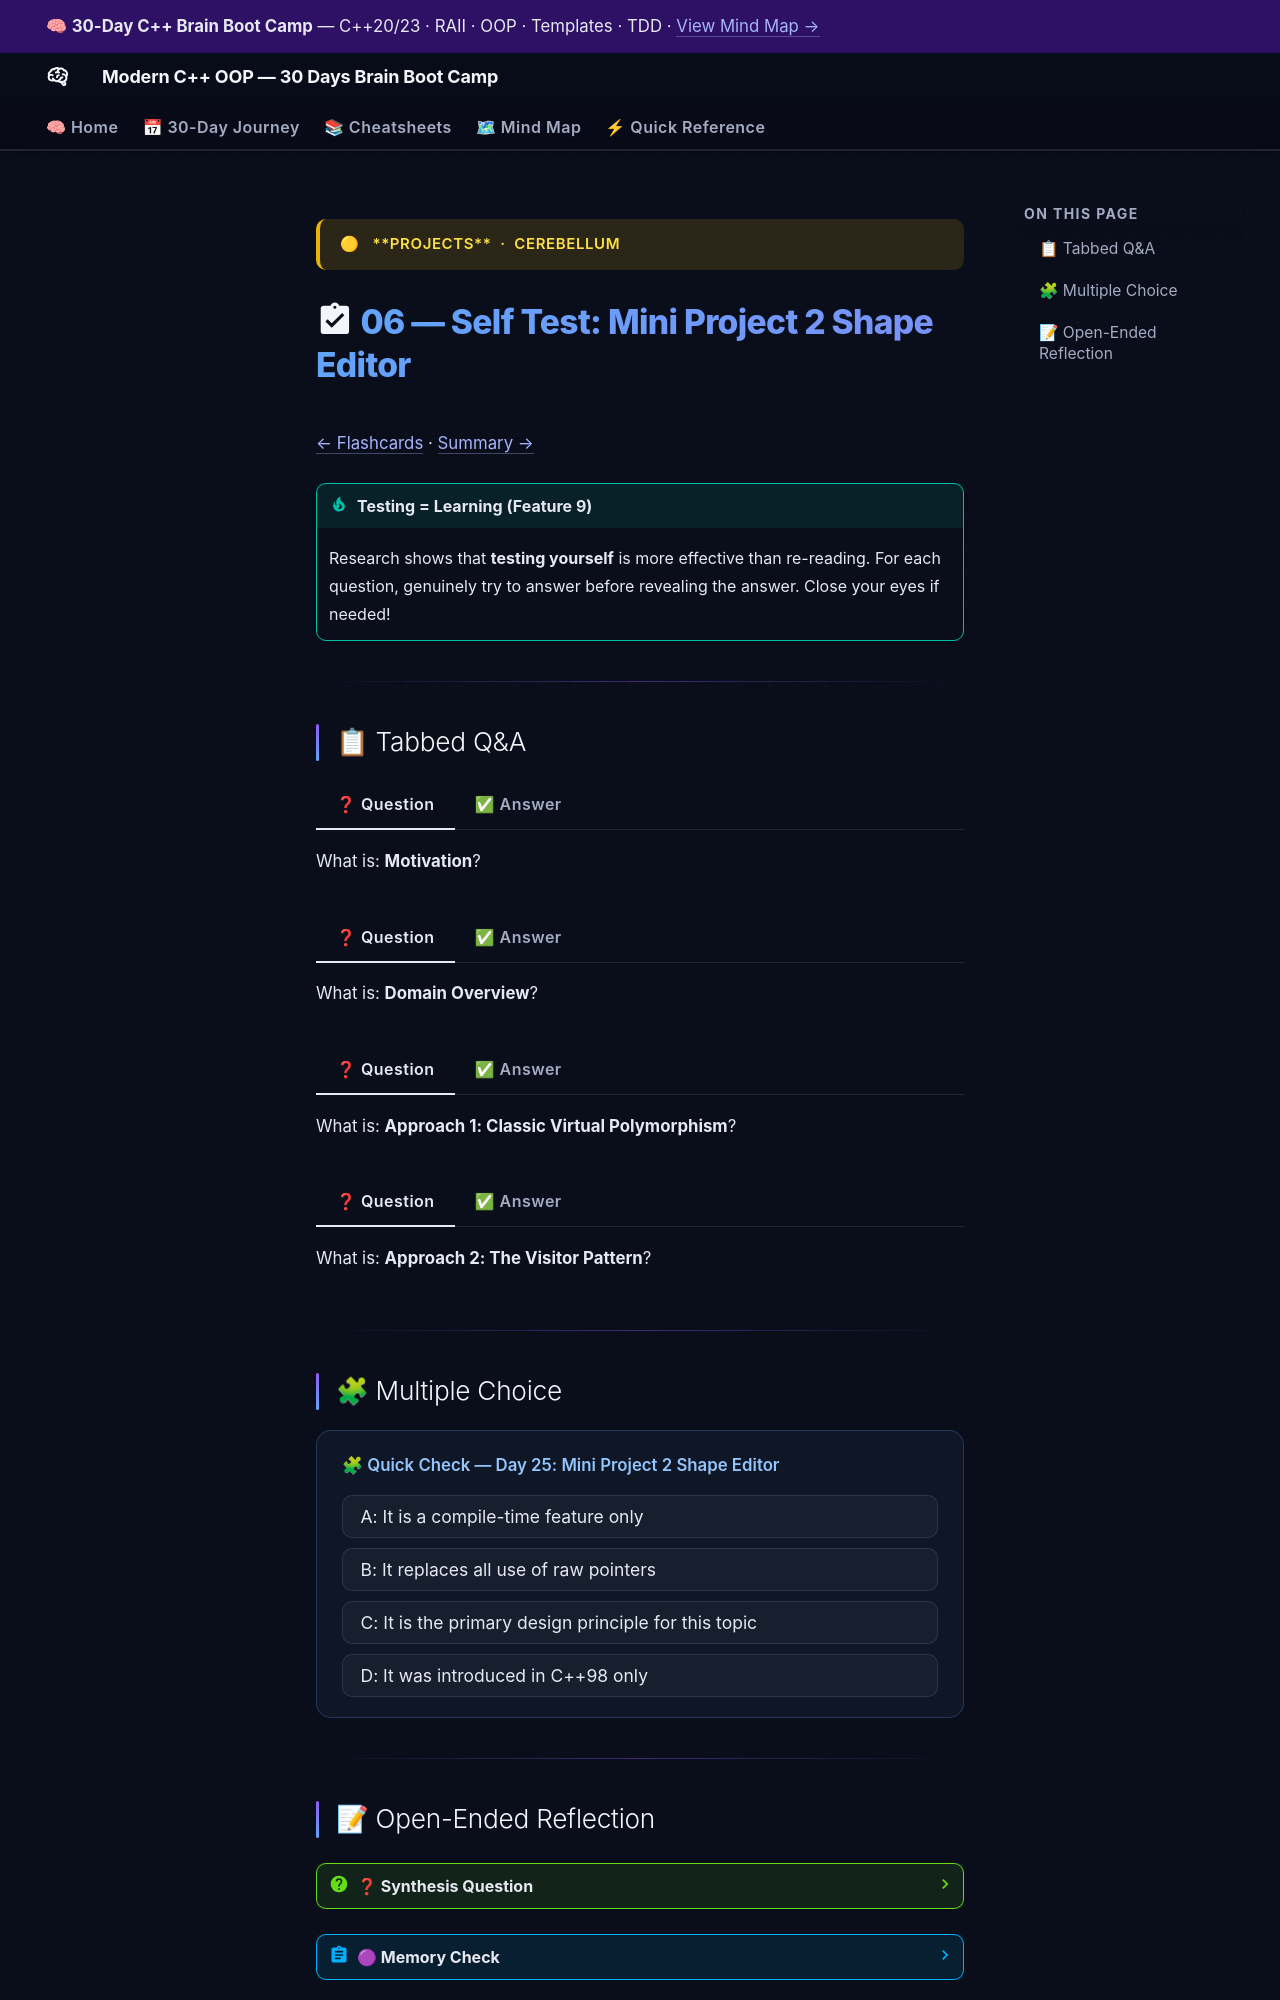

repository: AI-Maddy/Learn-Modern-CPP-OOP-30-Days · page: days/day-25/06-self-test/index.html · generator: mkdocs

---
title: "06 — Self Test · Day 25"
---

<div class="brain-cluster-banner" data-cluster="projects">
  🟡 &nbsp; **Projects** &nbsp;·&nbsp; Cerebellum
</div>



# :material-clipboard-check: 06 — Self Test: Mini Project 2 Shape Editor

[← Flashcards](05-flashcards.md) · [Summary →](07-summary.md)

!!! tip "Testing = Learning (Feature 9)"
    Research shows that **testing yourself** is more effective than re-reading.
    For each question, genuinely try to answer before revealing the answer.
    Close your eyes if needed!

---

## 📋 Tabbed Q&A


===! "❓ Question"
    What is: **Motivation**?

=== "✅ Answer"
    The shape editor is the classic OOP teaching example — but this day goes beyond the introductory version. You will see four progressively modern approaches to the same problem: 1.

===! "❓ Question"
    What is: **Domain Overview**?

=== "✅ Answer"
    Operations needed: Compute area and perimeter of any shape. Render / describe any shape as a string. Serialise a collection to JSON.

===! "❓ Question"
    What is: **Approach 1: Classic Virtual Polymorphism**?

=== "✅ Answer"
    The foundational approach — each shape overrides a pure virtual interface. When to use: when you have a stable set of types but expect to add new operations rarely.

===! "❓ Question"
    What is: **Approach 2: The Visitor Pattern**?

=== "✅ Answer"
    Add operations (area, serialise, render) without modifying shape classes. This is the Open/Closed Principle applied to operations rather than types.


---

## 🧩 Multiple Choice


<div class="quiz-block" data-answer="c">
  <div class="quiz-question">🧩 Quick Check — Day 25: Mini Project 2 Shape Editor</div>
  <div class="quiz-options">
    <button class="quiz-option" data-value="a">A: It is a compile-time feature only</button>
    <button class="quiz-option" data-value="b">B: It replaces all use of raw pointers</button>
    <button class="quiz-option" data-value="c">C: It is the primary design principle for this topic</button>
    <button class="quiz-option" data-value="d">D: It was introduced in C++98 only</button>
  </div>
  <div class="quiz-explanation">
    ✅ Correct! Option C is right because Mini Project 2 Shape Editor is primarily about the core design principle
    introduced in modern C++. The other options are common misconceptions.
  </div>
</div>


---
